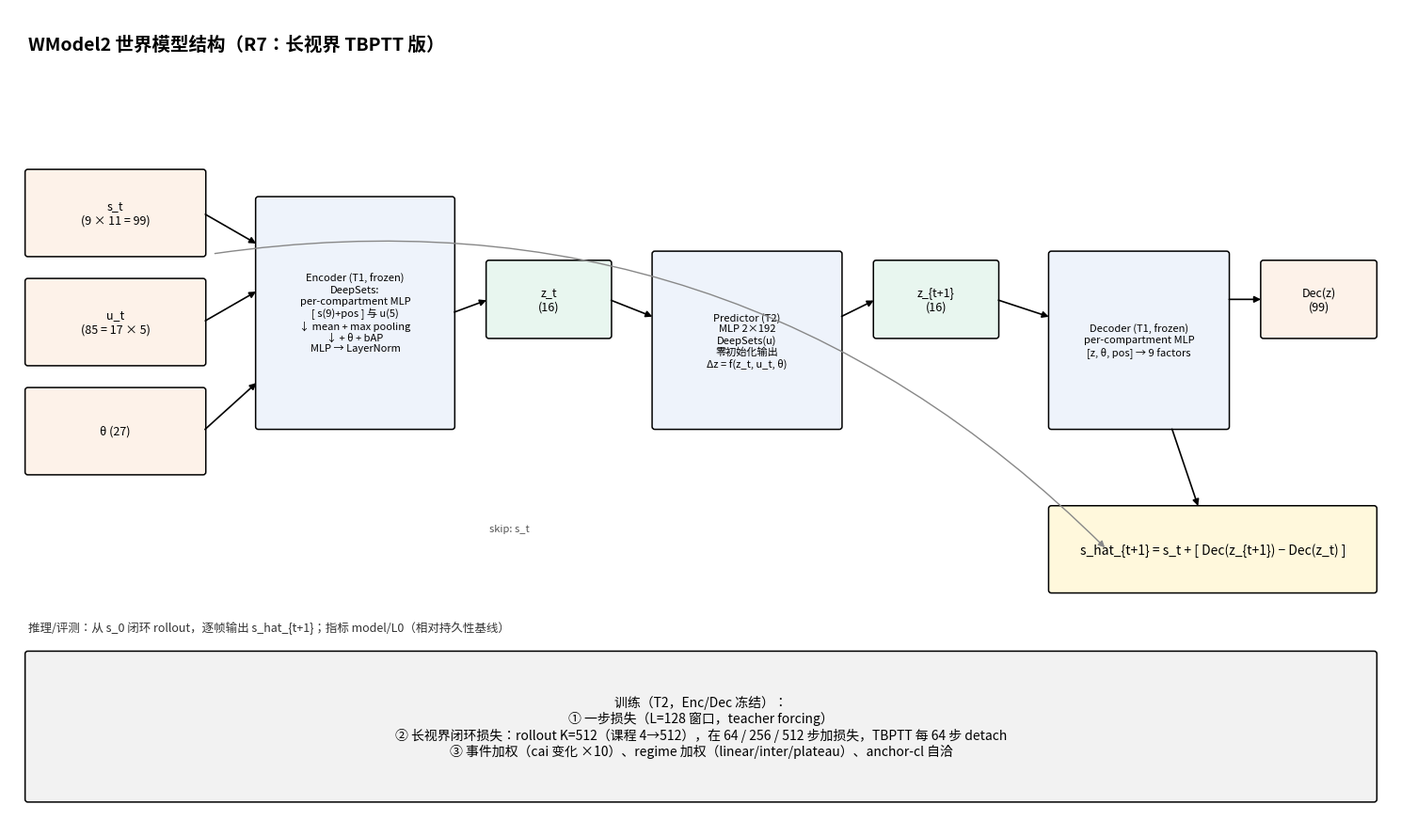

Generate this figure with matplotlib: (Note: this script raises an exception after producing the figure.)
"""当前世界模型（A+B 版本）的结构框架图。"""
import matplotlib
matplotlib.use("Agg")
import matplotlib.pyplot as plt
matplotlib.rcParams["font.sans-serif"] = ["Noto Sans CJK JP", "WenQuanYi Micro Hei",
                                          "Noto Sans CJK SC", "DejaVu Sans"]
matplotlib.rcParams["axes.unicode_minus"] = False
from matplotlib.patches import FancyBboxPatch


def box(ax, x, y, w, h, text, fc="#eef3fb", fs=9, ec="k"):
    ax.add_patch(FancyBboxPatch((x, y), w, h, boxstyle="round,pad=0.03",
                                fc=fc, ec=ec, lw=1.1))
    ax.text(x + w / 2, y + h / 2, text, ha="center", va="center", fontsize=fs)


def arrow(ax, x1, y1, x2, y2, style="-|>", color="k"):
    ax.annotate("", xy=(x2, y2), xytext=(x1, y1),
                arrowprops=dict(arrowstyle=style, lw=1.2, color=color))


def main():
    fig, ax = plt.subplots(figsize=(15, 9))
    ax.set_xlim(0, 15); ax.set_ylim(0, 9); ax.axis("off")

    # ---------- 输入 ----------
    box(ax, 0.2, 6.3, 1.9, 0.9, "s_t\n(9 × 11 = 99)", fc="#fdf2e9")
    box(ax, 0.2, 5.1, 1.9, 0.9, "u_t\n(85 = 17 × 5)", fc="#fdf2e9")
    box(ax, 0.2, 3.9, 1.9, 0.9, "θ (27)", fc="#fdf2e9")

    # ---------- Encoder ----------
    box(ax, 2.7, 4.4, 2.1, 2.5,
        "Encoder (T1, frozen)\nDeepSets:\nper-compartment MLP\n[ s(9)+pos ] 与 u(5)\n↓ mean + max pooling\n↓ + θ + bAP\nMLP → LayerNorm", fs=8)
    arrow(ax, 2.1, 6.75, 2.7, 6.4)
    arrow(ax, 2.1, 5.55, 2.7, 5.9)
    arrow(ax, 2.1, 4.35, 2.7, 4.9)

    # ---------- z_t ----------
    box(ax, 5.2, 5.4, 1.3, 0.8, "z_t\n(16)", fc="#e8f6ef")
    arrow(ax, 4.8, 5.65, 5.2, 5.8)

    # ---------- Predictor ----------
    box(ax, 7.0, 4.4, 2.0, 1.9,
        "Predictor (T2)\nMLP 2×192\nDeepSets(u)\n零初始化输出\nΔz = f(z_t, u_t, θ)", fs=8)
    arrow(ax, 6.5, 5.8, 7.0, 5.6)

    box(ax, 9.4, 5.4, 1.3, 0.8, "z_{t+1}\n(16)", fc="#e8f6ef")
    arrow(ax, 9.0, 5.6, 9.4, 5.8)

    # ---------- Decoder ----------
    box(ax, 11.3, 4.4, 1.9, 1.9,
        "Decoder (T1, frozen)\nper-compartment MLP\n[z, θ, pos] → 9 factors", fs=8)
    arrow(ax, 10.7, 5.8, 11.3, 5.6)

    box(ax, 13.6, 5.4, 1.2, 0.8, "Dec(z)\n(99)", fc="#fdf2e9")
    arrow(ax, 13.2, 5.8, 13.6, 5.8)

    # ---------- residual output ----------
    box(ax, 11.3, 2.6, 3.5, 0.9,
        "s_hat_{t+1} = s_t + [ Dec(z_{t+1}) − Dec(z_t) ]", fc="#fff8dc", fs=10)
    arrow(ax, 12.6, 4.4, 12.9, 3.5)
    ax.annotate("", xy=(11.9, 3.05), xytext=(2.2, 6.3),
                arrowprops=dict(arrowstyle="-|>", lw=1.0, color="#888",
                                connectionstyle="arc3,rad=-0.25"))
    ax.text(5.2, 3.25, "skip: s_t", fontsize=8, color="#555")

    # ---------- training panel ----------
    box(ax, 0.2, 0.3, 14.6, 1.6,
        "训练（T2，Enc/Dec 冻结）：\n"
        "① 一步损失（L=128 窗口，teacher forcing）\n"
        "② 长视界闭环损失：rollout K=512（课程 4→512），在 64 / 256 / 512 步加损失，"
        "TBPTT 每 64 步 detach\n"
        "③ 事件加权（cai 变化 ×10）、regime 加权（linear/inter/plateau）、anchor-cl 自洽",
        fc="#f2f2f2", fs=10)
    ax.text(0.2, 2.15, "推理/评测：从 s_0 闭环 rollout，逐帧输出 s_hat_{t+1}；"
                       "指标 model/L0（相对持久性基线）", fontsize=9, color="#333")

    ax.text(0.2, 8.55, "WModel2 世界模型结构（R7：长视界 TBPTT 版）",
            fontsize=14, weight="bold")
    fig.tight_layout()
    fig.savefig("runs/2026-11-01-e5dee3f-fig-traj/arch.png", dpi=140)
    print("saved arch.png")


if __name__ == "__main__":
    main()
